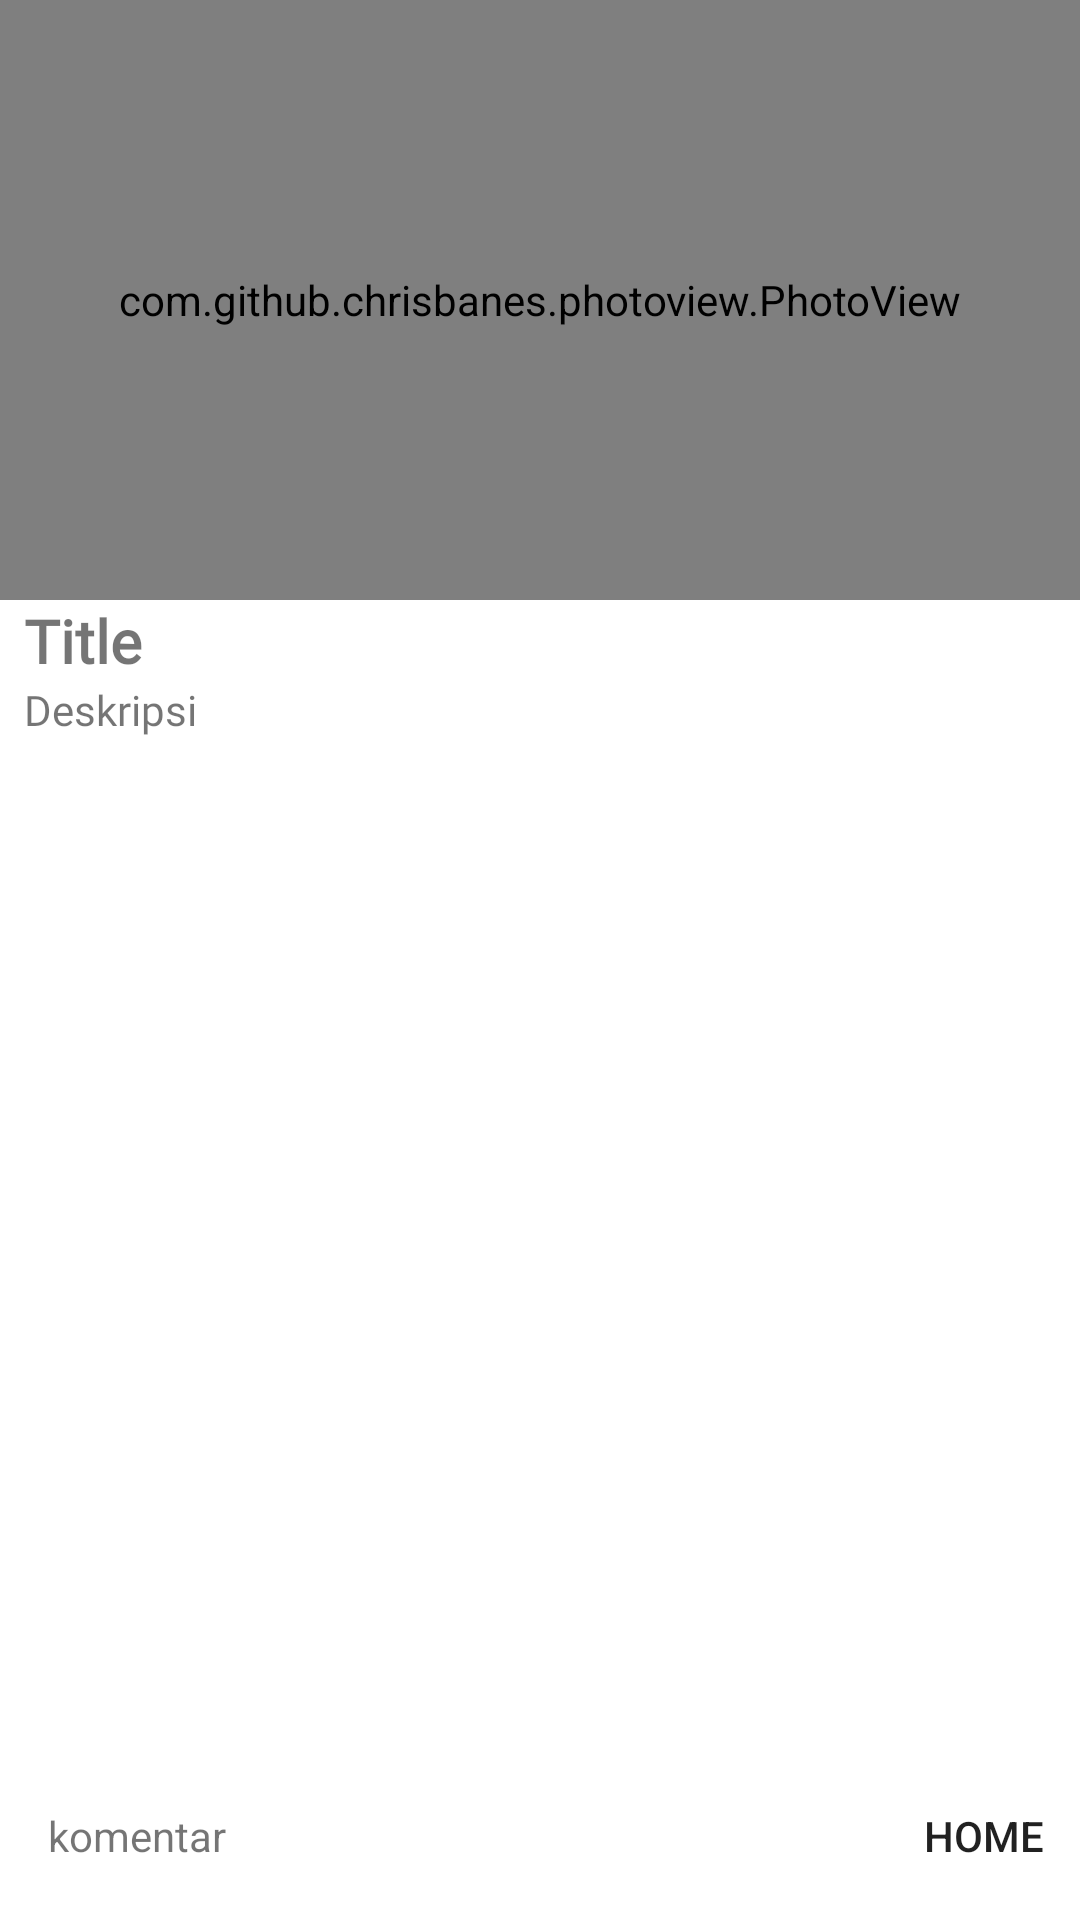

Produce the Android XML layout that renders to this screen, including the resource entries it uses.
<!-- AndroidManifest.xml: application theme Theme.ForumApp -->
<!-- res/layout/fragment_detail_question.xml -->
<?xml version="1.0" encoding="utf-8"?>
<androidx.constraintlayout.widget.ConstraintLayout xmlns:android="http://schemas.android.com/apk/res/android"
    xmlns:app="http://schemas.android.com/apk/res-auto"
    xmlns:tools="http://schemas.android.com/tools"
    android:layout_width="match_parent"
    android:layout_height="match_parent"
    tools:context=".ui.fragment.DetailQuestionFragment">

    <com.github.chrisbanes.photoview.PhotoView
        android:id="@+id/photoView"
        android:layout_width="match_parent"
        android:layout_height="200dp"
        android:scaleType="centerCrop"
        app:layout_constraintEnd_toEndOf="parent"
        app:layout_constraintHorizontal_bias="0.5"
        app:layout_constraintStart_toStartOf="parent"
        app:layout_constraintTop_toTopOf="parent" />

    <androidx.core.widget.NestedScrollView
        android:id="@+id/nestedScrollView"
        android:layout_width="match_parent"
        android:layout_height="wrap_content"
        android:layout_marginStart="8dp"
        android:layout_marginEnd="8dp"
        app:layout_constraintEnd_toEndOf="parent"
        app:layout_constraintHorizontal_bias="0.5"
        app:layout_constraintStart_toStartOf="@+id/etTitle"
        app:layout_constraintTop_toBottomOf="@+id/etTitle">

        <TextView
            android:id="@+id/etDesc"
            android:layout_width="wrap_content"
            android:layout_height="wrap_content"
            android:fontFamily="@font/poppins_light"
            android:text="@string/label_desc"
            app:layout_constraintStart_toStartOf="@+id/etTitle"
            app:layout_constraintTop_toBottomOf="@+id/etTitle" />
    </androidx.core.widget.NestedScrollView>

    <TextView
        android:id="@+id/etTitle"
        android:layout_width="wrap_content"
        android:layout_height="wrap_content"
        android:layout_marginStart="8dp"
        android:fontFamily="@font/poppins_regular"
        android:text="@string/label_title"
        android:textSize="20sp"
        android:textStyle="bold"
        app:layout_constraintStart_toStartOf="parent"
        app:layout_constraintTop_toBottomOf="@+id/photoView" />

    <androidx.coordinatorlayout.widget.CoordinatorLayout
        android:layout_width="match_parent"
        android:layout_height="wrap_content"
        app:layout_constraintBottom_toBottomOf="parent"
        app:layout_constraintEnd_toEndOf="parent"
        app:layout_constraintHorizontal_bias="0.5"
        app:layout_constraintStart_toStartOf="parent">

        <com.google.android.material.bottomappbar.BottomAppBar
            android:id="@+id/appBar"
            android:layout_width="match_parent"
            android:layout_height="match_parent"
            app:layout_constraintBottom_toBottomOf="parent"
            app:layout_constraintEnd_toEndOf="parent"
            app:layout_constraintHorizontal_bias="0.5"
            app:layout_constraintStart_toStartOf="parent"
            app:menu="@menu/detail_question_menu">

            <TextView
                android:id="@+id/tvAnswer"
                android:layout_width="wrap_content"
                android:layout_height="wrap_content"
                android:text="komentar" />

        </com.google.android.material.bottomappbar.BottomAppBar>
    </androidx.coordinatorlayout.widget.CoordinatorLayout>

</androidx.constraintlayout.widget.ConstraintLayout>
<!-- resources referenced by this layout -->
<resources>
  <string name="label_desc">Deskripsi</string>
  <string name="label_title">Title</string>
  <style name="Theme.ForumApp" parent="Theme.MaterialComponents.DayNight.NoActionBar">
          
          <item name="colorPrimary">@color/purple_500</item>
          <item name="colorPrimaryVariant">@color/purple_700</item>
          <item name="colorOnPrimary">@color/white</item>
          
          <item name="colorSecondary">@color/teal_200</item>
          <item name="colorSecondaryVariant">@color/teal_700</item>
          <item name="colorOnSecondary">@color/black</item>
          
          <item name="android:statusBarColor" tools:targetApi="l">?attr/colorPrimaryVariant</item>
          
      </style>
  <!-- not gathered from this repository: default colours our renderer supplied (Android Studio template values) -->
  <color name="purple_500">#FF6200EE</color>
  <color name="purple_700">#FF3700B3</color>
  <color name="teal_200">#FF03DAC5</color>
  <color name="teal_700">#FF018786</color>
  <color name="black">#FF000000</color>
  <color name="white">#FFFFFFFF</color>
</resources>
